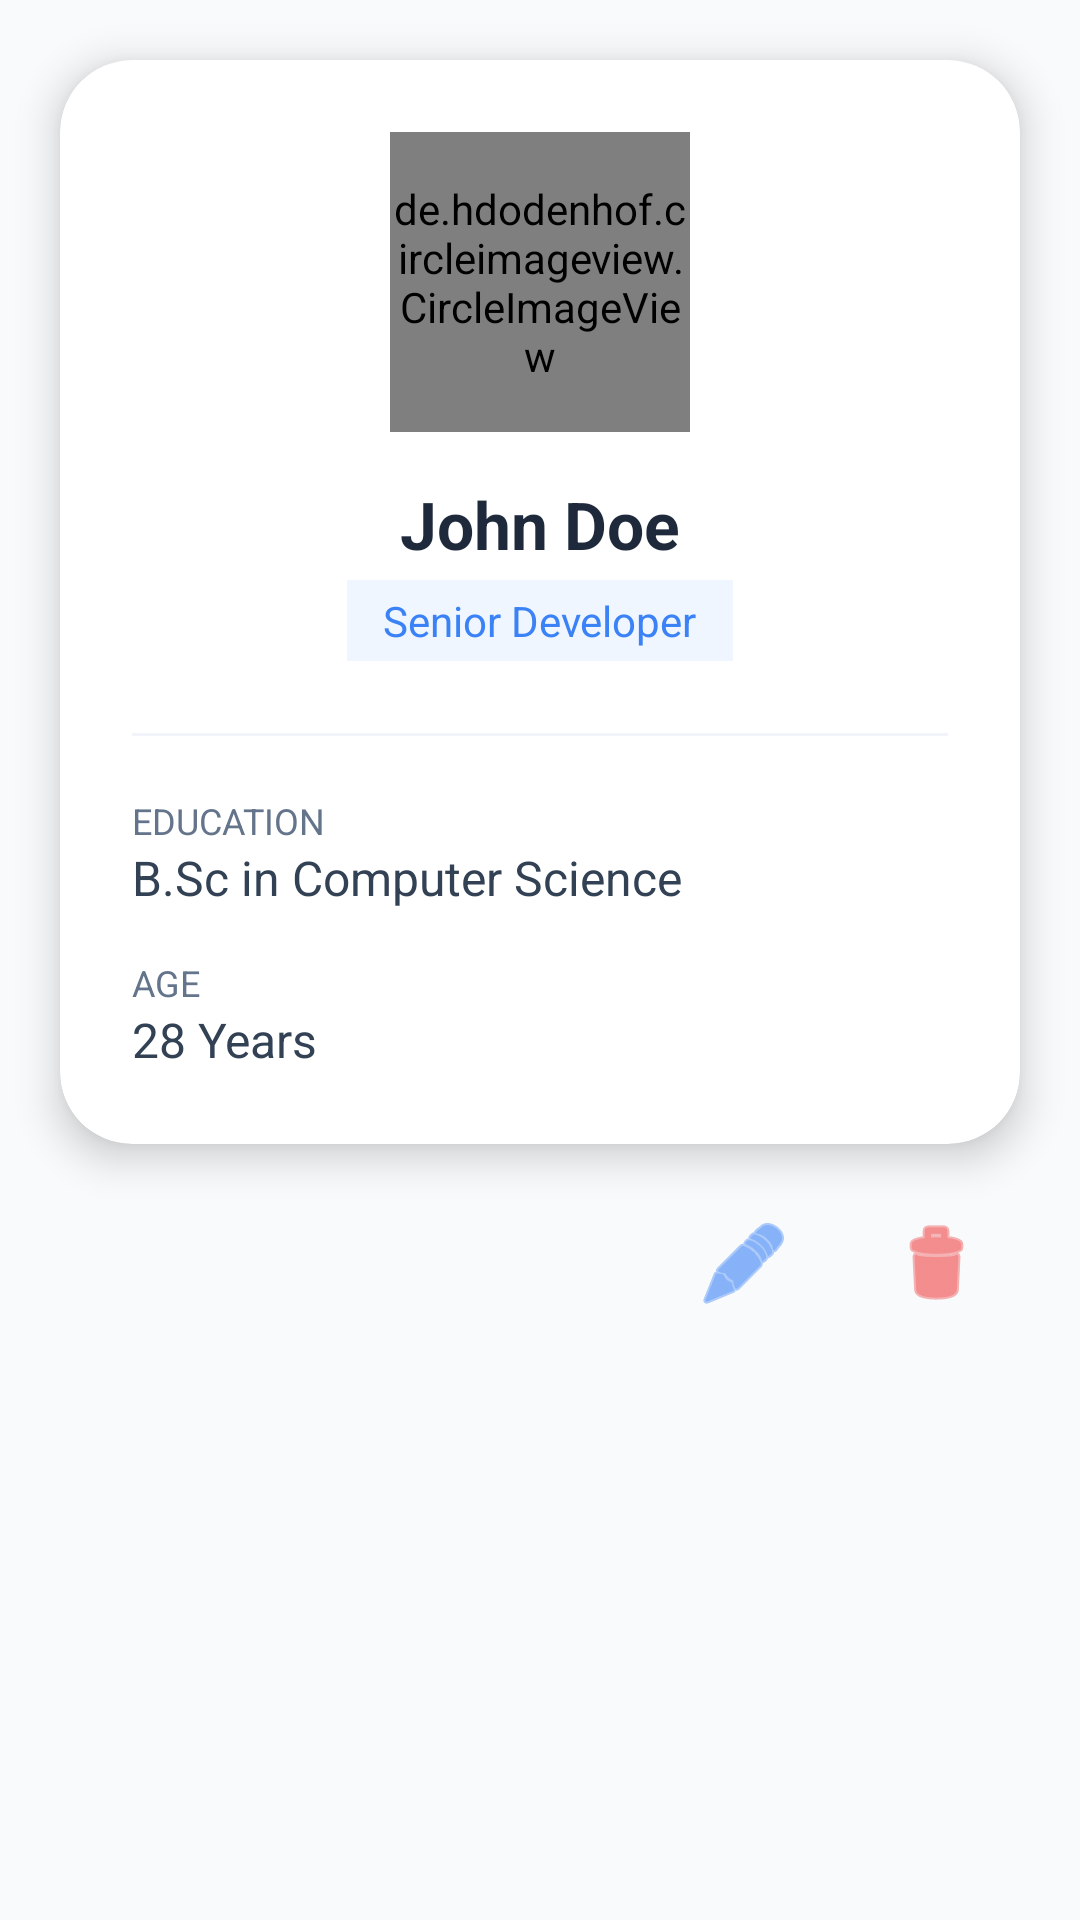

This screen was rendered from an Android layout file. Write that file and the resources it references.
<!-- AndroidManifest.xml: application theme Theme.EmployManagementSystem -->
<!-- res/layout/activity_details_screen.xml -->
<?xml version="1.0" encoding="utf-8"?>
<androidx.constraintlayout.widget.ConstraintLayout xmlns:android="http://schemas.android.com/apk/res/android"
    xmlns:app="http://schemas.android.com/apk/res-auto"
    xmlns:tools="http://schemas.android.com/tools"
    android:layout_width="match_parent"
    android:layout_height="match_parent"
    android:background="#F8FAFC"
    tools:context=".DetailsScreen">

    <androidx.cardview.widget.CardView
        android:id="@+id/card"
        android:layout_width="match_parent"
        android:layout_height="wrap_content"
        android:layout_margin="20dp"
        app:cardCornerRadius="24dp"
        app:cardElevation="8dp"
        app:layout_constraintTop_toTopOf="parent"
        app:layout_constraintStart_toStartOf="parent"
        app:layout_constraintEnd_toEndOf="parent">

        <androidx.constraintlayout.widget.ConstraintLayout
            android:layout_width="match_parent"
            android:layout_height="wrap_content"
            android:padding="24dp">

            <de.hdodenhof.circleimageview.CircleImageView
                android:id="@+id/detailsimage"
                android:layout_width="100dp"
                android:layout_height="100dp"
                android:src="@drawable/ic_launcher_background"
                app:civ_border_color="#E2E8F0"
                app:civ_border_width="2dp"
                app:layout_constraintStart_toStartOf="parent"
                app:layout_constraintEnd_toEndOf="parent"
                app:layout_constraintTop_toTopOf="parent" />

            <TextView
                android:id="@+id/detailsname"
                android:layout_width="wrap_content"
                android:layout_height="wrap_content"
                android:layout_marginTop="16dp"
                android:text="John Doe"
                android:textColor="#1E293B"
                android:textSize="22sp"
                android:textStyle="bold"
                app:layout_constraintEnd_toEndOf="parent"
                app:layout_constraintStart_toStartOf="parent"
                app:layout_constraintTop_toBottomOf="@id/detailsimage" />

            <TextView
                android:id="@+id/detalposition"
                android:layout_width="wrap_content"
                android:layout_height="wrap_content"
                android:layout_marginTop="4dp"
                android:background="#EFF6FF"
                android:paddingHorizontal="12dp"
                android:paddingVertical="4dp"
                android:text="Senior Developer"
                android:textColor="#3B82F6"
                android:textSize="14sp"
                app:layout_constraintEnd_toEndOf="parent"
                app:layout_constraintStart_toStartOf="parent"
                app:layout_constraintTop_toBottomOf="@id/detailsname" />

            <View
                android:id="@+id/divider"
                android:layout_width="match_parent"
                android:layout_height="1dp"
                android:layout_marginTop="24dp"
                android:background="#F1F5F9"
                app:layout_constraintTop_toBottomOf="@id/detalposition" />

            <TextView
                android:id="@+id/lblEdu"
                android:layout_width="wrap_content"
                android:layout_height="wrap_content"
                android:layout_marginTop="20dp"
                android:text="Education"
                android:textColor="#64748B"
                android:textSize="12sp"
                android:textAllCaps="true"
                app:layout_constraintStart_toStartOf="parent"
                app:layout_constraintTop_toBottomOf="@id/divider" />

            <TextView
                android:id="@+id/detaledu"
                android:layout_width="wrap_content"
                android:layout_height="wrap_content"
                android:text="B.Sc in Computer Science"
                android:textColor="#334155"
                android:textSize="16sp"
                app:layout_constraintStart_toStartOf="parent"
                app:layout_constraintTop_toBottomOf="@id/lblEdu" />

            <TextView
                android:id="@+id/lblAge"
                android:layout_width="wrap_content"
                android:layout_height="wrap_content"
                android:layout_marginTop="16dp"
                android:text="Age"
                android:textColor="#64748B"
                android:textSize="12sp"
                android:textAllCaps="true"
                app:layout_constraintStart_toStartOf="parent"
                app:layout_constraintTop_toBottomOf="@id/detaledu" />

            <TextView
                android:id="@+id/detalage"
                android:layout_width="wrap_content"
                android:layout_height="wrap_content"
                android:text="28 Years"
                android:textColor="#334155"
                android:textSize="16sp"
                app:layout_constraintStart_toStartOf="parent"
                app:layout_constraintTop_toBottomOf="@id/lblAge" />

        </androidx.constraintlayout.widget.ConstraintLayout>
    </androidx.cardview.widget.CardView>

    <ImageButton
        android:id="@+id/btnDelete"
        android:layout_width="56dp"
        android:layout_height="56dp"
        android:layout_marginTop="12dp"
        android:src="@android:drawable/ic_menu_delete"
        android:background="?attr/selectableItemBackgroundBorderless"
        app:tint="#EF4444"
        app:layout_constraintTop_toBottomOf="@id/card"
        app:layout_constraintEnd_toEndOf="@id/card" />

    <ImageButton
        android:id="@+id/btnEdit"
        android:layout_width="56dp"
        android:layout_height="56dp"
        android:layout_marginEnd="8dp"
        android:src="@android:drawable/ic_menu_edit"
        android:background="?attr/selectableItemBackgroundBorderless"
        app:tint="#3B82F6"
        app:layout_constraintTop_toTopOf="@id/btnDelete"
        app:layout_constraintEnd_toStartOf="@id/btnDelete" />

</androidx.constraintlayout.widget.ConstraintLayout>
<!-- resources referenced by this layout -->
<resources>
  <style name="Theme.EmployManagementSystem" parent="Base.Theme.EmployManagementSystem" />
  <style name="Base.Theme.EmployManagementSystem" parent="Theme.Material3.DayNight.NoActionBar">
          
          
      </style>
</resources>
